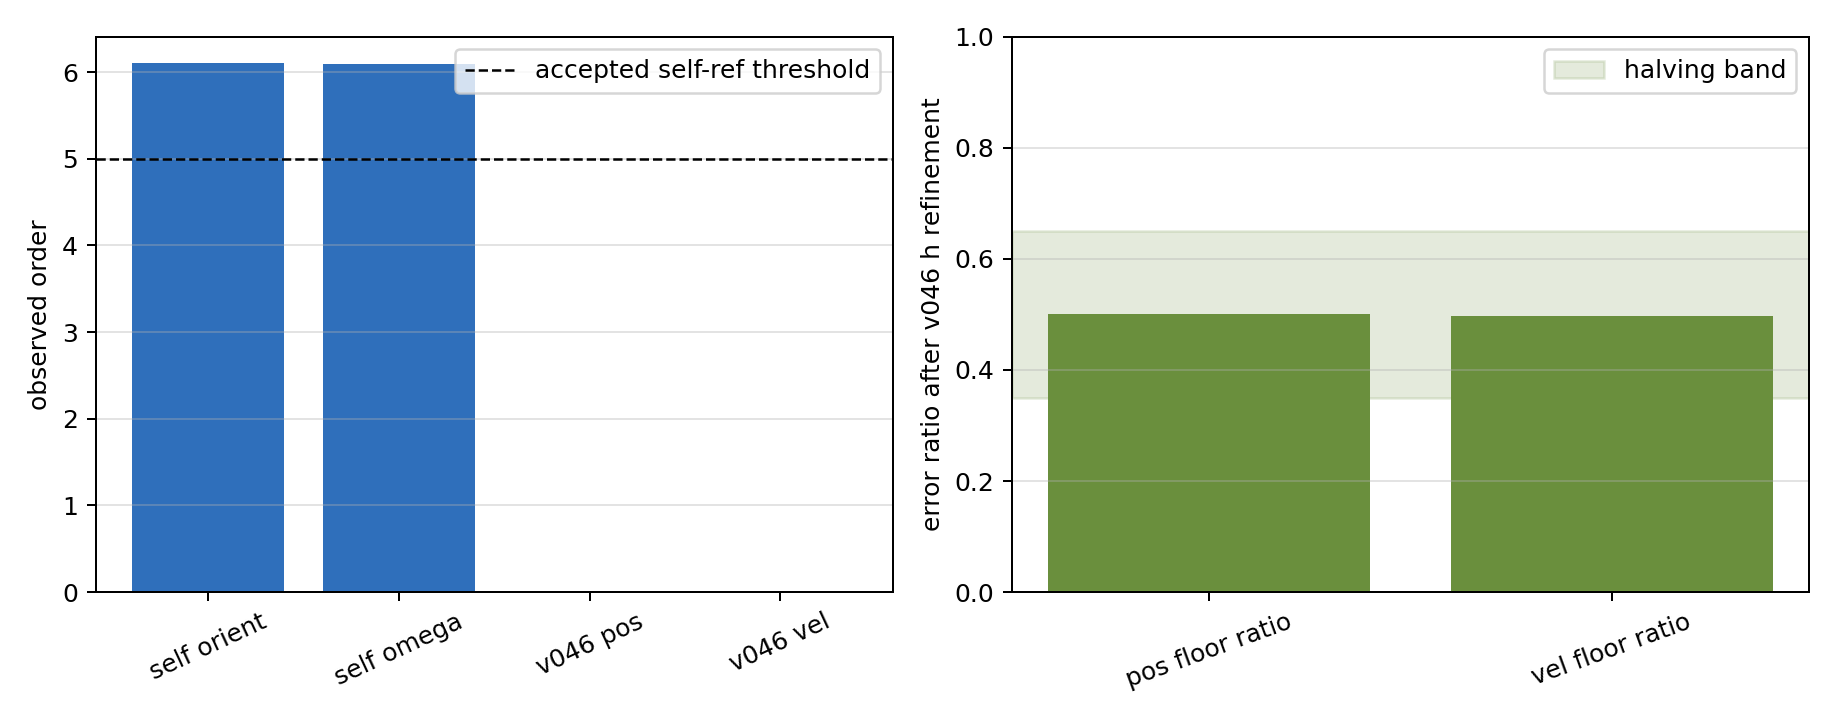

The table this chart was drawn from, first rows:
model, mapping_scope, method, status, accepted_reference, self_reference_h, self_orientation_order, self_omega_order, max_endpoint_constraint_norm, max_endpoint_velocity_constraint_norm, v046_comparison_status, v046_pos_order, v046_vel_order, v046_finest_pos_linf, v046_finest_vel_linf, v046_reference_floor_status, v046_pos_error_ratio_refined, v046_vel_error_ratio_refined, decision, notes
double_pendulum, accepted_local_self_reference_with_v046_…, double_revolute_gauss6_fullva, accepted_local_reference_v046_floor_diag…, v029_fullva_nested_h0.005, 0.005, 6.1013956768242483e+00, 6.0894047485536529e+00, 7.0343306680859339e-13, 8.3229405209894879e-12, diagnostic_nonconvergent, -1.2750878352782903e-08, 2.0233563324952586e-07, 1.1745340862421294e-03, 2.9359303413301063e-05, reference_floor_halves, 5.0000700015900690e-01, 4.9701950263105510e-01, accept local nested v029/FullVA self-ref…, Reference policy for the ASME double-pen…
